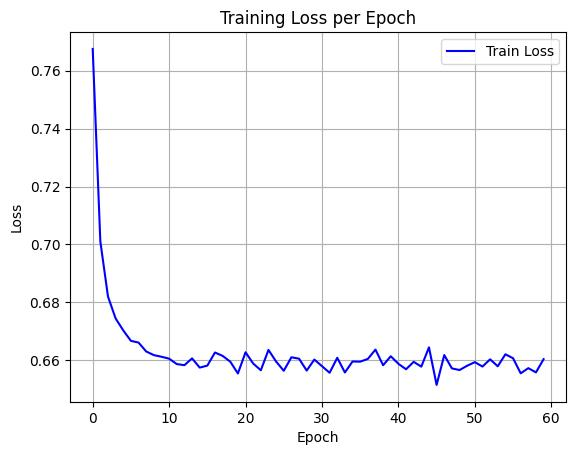

Source data for this figure (header and first rows):
epoch, train_loss
0, 0.7675
1, 0.701
2, 0.682
3, 0.6744
4, 0.6703
5, 0.6667
6, 0.6661
7, 0.663
8, 0.6618
9, 0.6612
10, 0.6606
11, 0.6587
12, 0.6583
13, 0.6607
14, 0.6575
15, 0.6582
16, 0.6627
17, 0.6615
18, 0.6595
19, 0.6554
20, 0.6628
21, 0.6589
22, 0.6565
23, 0.6636
24, 0.6596
25, 0.6564
26, 0.661
27, 0.6606
28, 0.6564
29, 0.6602
30, 0.658
31, 0.6557
32, 0.6609
33, 0.6558
34, 0.6596
35, 0.6595
36, 0.6605
37, 0.6637
38, 0.6583
39, 0.6614
40, 0.6588
41, 0.6569
42, 0.6595
43, 0.6578
44, 0.6645
45, 0.6515
46, 0.6618
47, 0.6572
48, 0.6566
49, 0.6581
50, 0.6594
51, 0.6578
52, 0.6603
53, 0.6579
54, 0.6621
55, 0.6607
56, 0.6555
57, 0.6573
58, 0.6558
59, 0.6604
